Run: headless pygame with SDL's dummy video driver; simulated clock (each Clock.tick advances the game by its frame time, no real sleeping); random seed 0; keys injected as events and as key.get_pressed() state; no mouse input.
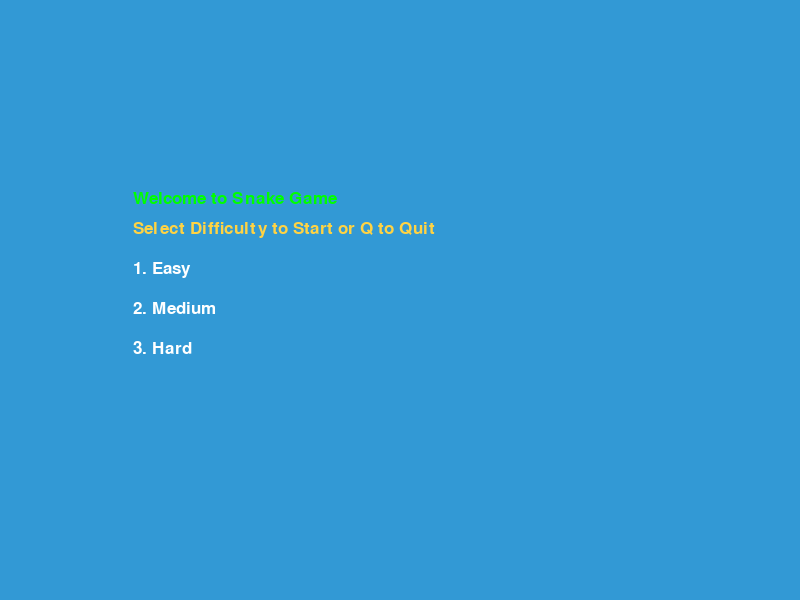
Frame 1 of 4 · flips 1–60 · no input
Frame 2 of 4 · flips 61–180 · tapped SPACE, RETURN · held RIGHT (→), D · screen unchanged from frame 1, image omitted
Frame 3 of 4 · flips 181–300 · held DOWN (↓), S · screen unchanged from frame 2, image omitted
Frame 4 of 4 · flips 301–420 · held LEFT (←), A, UP (↑), W · screen unchanged from frame 3, image omitted

The pygame program that drew these frames:

import pygame
import time
import random

pygame.init()

black = (0, 0, 0)
white = (255, 255, 255)
yellow = (255, 255, 102)
red = (213, 50, 80)
blue = (50, 153, 213)
green = (0, 255, 0)
orange = (255, 211, 67)

dis_width = 800
dis_height = 600

dis = pygame.display.set_mode((dis_width, dis_height))
pygame.display.set_caption('Snake by Yohann')

clock = pygame.time.Clock()

snake_block = 10
snake_speed = 15

font_style = pygame.font.SysFont("bahnschrift", 25)
score_font = pygame.font.SysFont("comicsansms", 35)

def Your_score(score):
    value = score_font.render("Your Score: " + str(score), True, yellow)
    dis.blit(value, [0, 0])

def our_snake(snake_block, snake_list):
    for x in snake_list:
        pygame.draw.rect(dis, black, [x[0], x[1], snake_block, snake_block])

def message(msg, color, y_displace=0):
    mesg = font_style.render(msg, True, color)
    dis.blit(mesg, [dis_width / 6, dis_height / 3 + y_displace])

def gameIntro():
    intro = True
    selected_difficulty = None

    while intro:
        dis.fill(blue)
        message("Welcome to Snake Game", green, y_displace=-10)
        message("Select Difficulty to Start or Q to Quit", orange, y_displace=20)
        message("1. Easy", white, y_displace=60)
        message("2. Medium", white, y_displace=100)
        message("3. Hard", white, y_displace=140)
        pygame.display.update()

        for event in pygame.event.get():
            if event.type == pygame.QUIT:
                pygame.quit()
                quit()
            if event.type == pygame.KEYDOWN:
                if event.key == pygame.K_q:
                    pygame.quit()
                    quit()
                elif event.key == pygame.K_1:
                    selected_difficulty = "easy"
                elif event.key == pygame.K_2:
                    selected_difficulty = "medium"
                elif event.key == pygame.K_3:
                    selected_difficulty = "hard"
                
                if selected_difficulty:
                    gameLoop(selected_difficulty)

def gameLoop(difficulty):
    game_over = False
    game_close = False

    x1 = dis_width / 2
    y1 = dis_height / 2

    x1_change = 0
    y1_change = 0

    snake_List = []
    Length_of_snake = 1

    foodx = round(random.randrange(0, dis_width - snake_block) / 10.0) * 10.0
    foody = round(random.randrange(0, dis_height - snake_block) / 10.0) * 10.0


    if difficulty == "easy":
        snake_speed = 10
    elif difficulty == "medium":
        snake_speed = 20
    elif difficulty == "hard":
        snake_speed = 40

    while not game_over:

        while game_close == True:
            dis.fill(blue)
            message("You Lost! Press A to play again or Q to Quit", red)
            Your_score(Length_of_snake - 1)
            pygame.display.update()

            for event in pygame.event.get():
                if event.type == pygame.KEYDOWN:
                    if event.key == pygame.K_q:
                        game_over = True
                        game_close = False
                    if event.key == pygame.K_a:
                        gameLoop(difficulty)

        for event in pygame.event.get():
            if event.type == pygame.QUIT:
                game_over = True
            if event.type == pygame.KEYDOWN:
                if event.key == pygame.K_a:
                    x1_change = -snake_block
                    y1_change = 0
                elif event.key == pygame.K_d:
                    x1_change = snake_block
                    y1_change = 0
                elif event.key == pygame.K_w:
                    y1_change = -snake_block
                    x1_change = 0
                elif event.key == pygame.K_s:
                    y1_change = snake_block
                    x1_change = 0

        if x1 >= dis_width or x1 < 0 or y1 >= dis_height or y1 < 0:
            game_close = True
        x1 += x1_change
        y1 += y1_change
        dis.fill(blue)
        pygame.draw.rect(dis, green, [foodx, foody, snake_block, snake_block])
        snake_Head = []
        snake_Head.append(x1)
        snake_Head.append(y1)
        snake_List.append(snake_Head)
        if len(snake_List) > Length_of_snake:
            del snake_List[0]

        for x in snake_List[:-1]:
            if x == snake_Head:
                game_close = True

        our_snake(snake_block, snake_List)
        Your_score(Length_of_snake - 1)

        pygame.display.update()

        if x1 == foodx and y1 == foody:
            foodx = round(random.randrange(0, dis_width - snake_block) / 10.0) * 10.0
            foody = round(random.randrange(0, dis_height - snake_block) / 10.0) * 10.0
            Length_of_snake += 1

        clock.tick(snake_speed)

    pygame.quit()
    quit()

gameIntro()
gameLoop()
